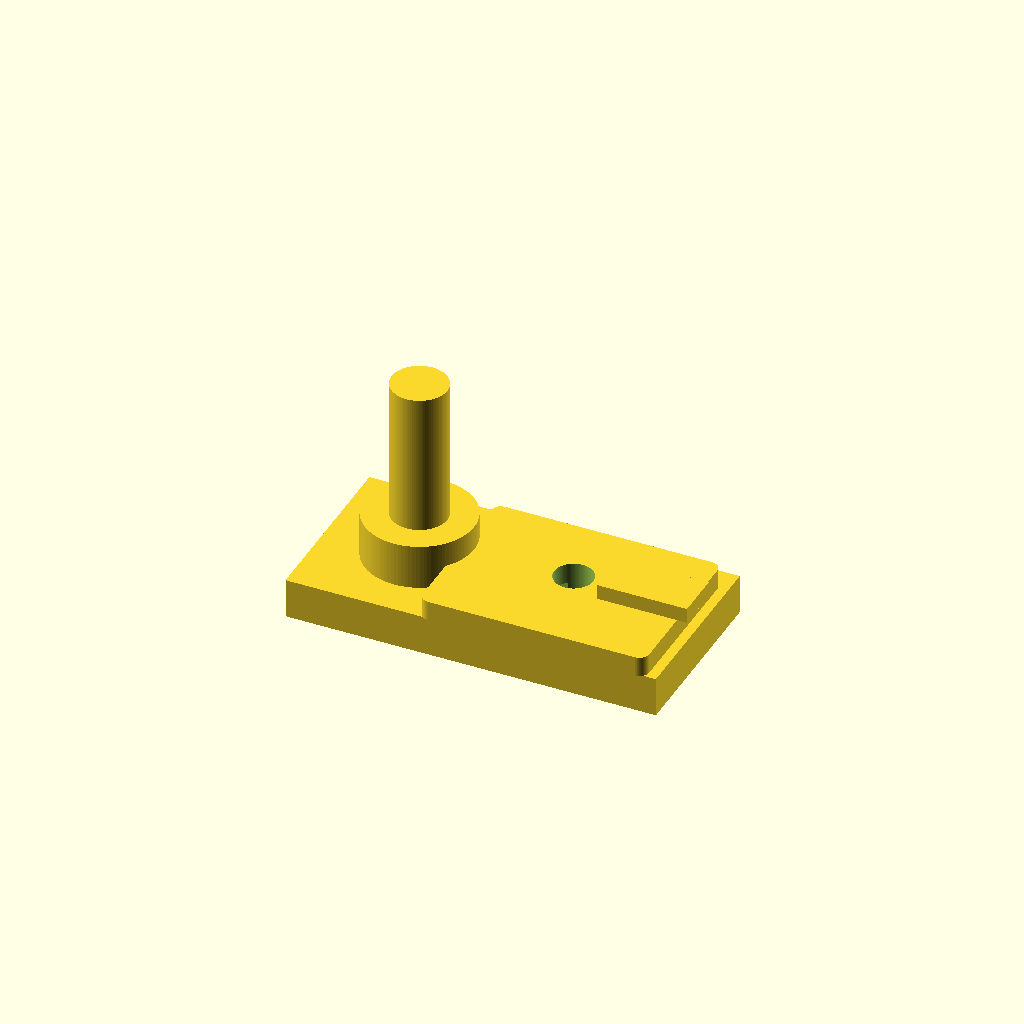
Cell 1: rendered with the file's own defaults.
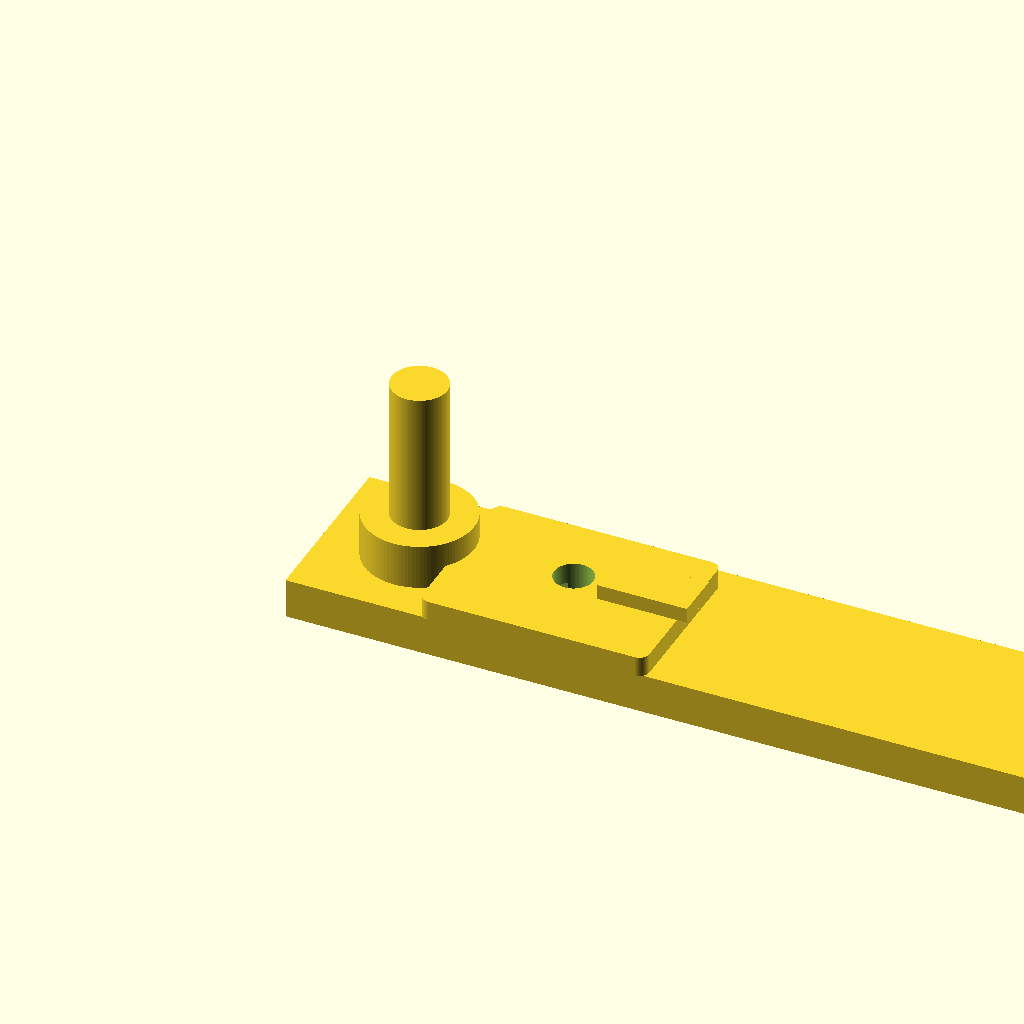
Cell 2 — base_l set to 1.5, the other parameters unchanged.
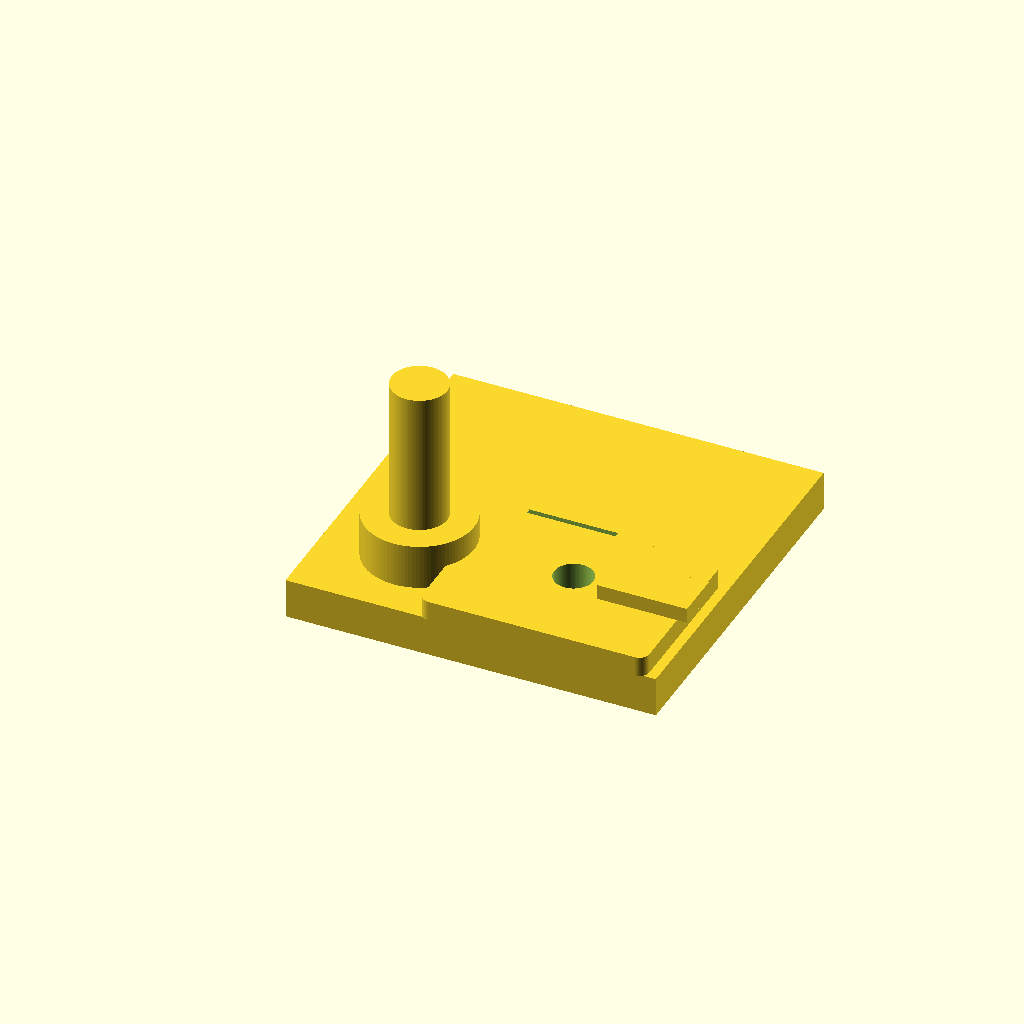
Cell 3: base_w = 0.728502 (everything else at default).
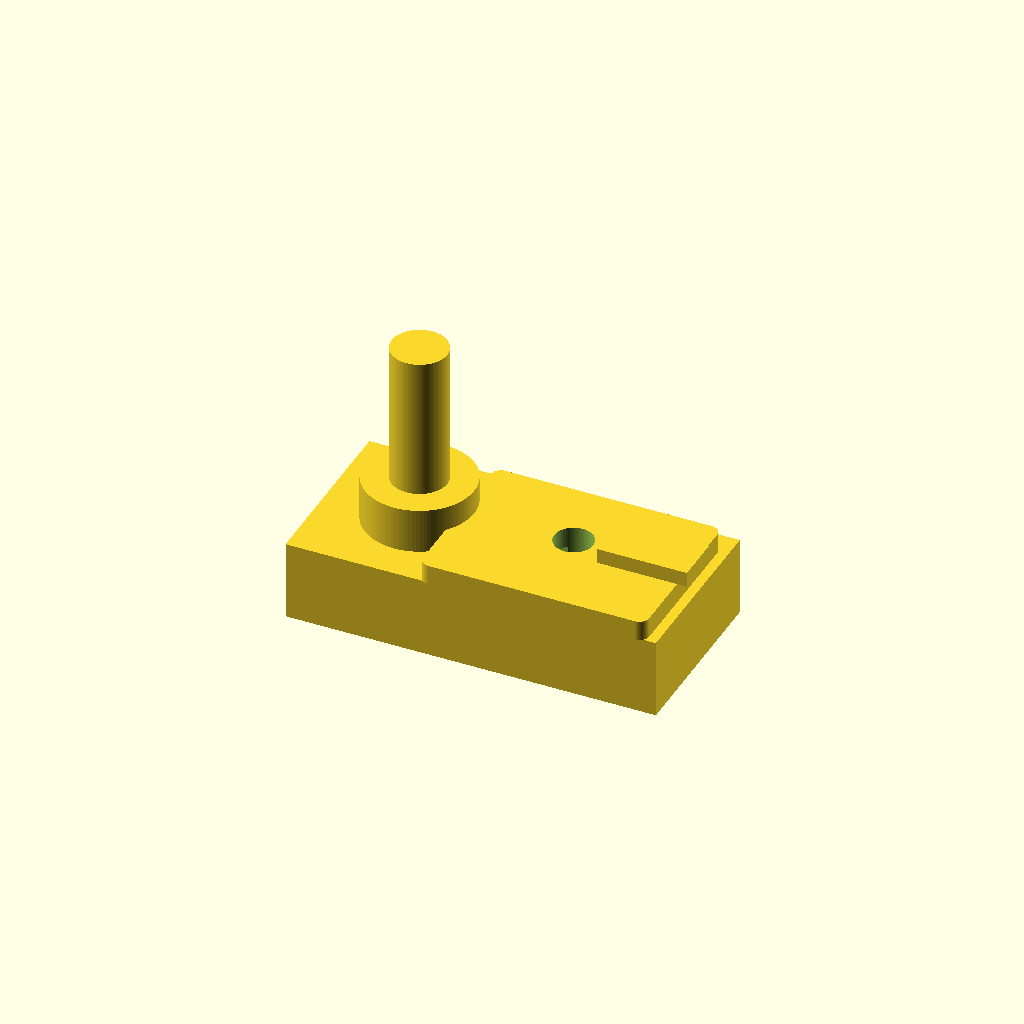
Cell 4: base_h = 0.161422 (everything else at default).
All cells are drawn from one camera (rotation 55°, 0°, 25°, orthographic, colour scheme Cornfield), so only the parameter changes between them.
Source of the model, projects/p3d-bench/demo/runs/text2cad_0024_00249966_parametric_openscad_kimi_k26-reason/generated.scad:
$fn = 100;

// Main base plate
base_l = 0.75;
base_w = 0.364251;
base_h = 0.080711;

// Base circular through opening
hole_x = 0.4987;
hole_y = 0.1821;
hole_r = 0.0396;

// Inner slot-like through void in base
slot_l = 0.18;
slot_w = 0.06;
slot_x = 0.4;
slot_y = base_w / 2;

// Coaxial collar and post
collar_x = 0.1865;
collar_y = 0.1821;
collar_r = 0.1104;
collar_h = 0.0914;
post_r = 0.0563;
post_h = 0.2893;

// Raised rounded right-side region
raised_x = 0.2916;
raised_y = 0.0144;
raised_l = 0.4584;
raised_w = 0.3356;
raised_h = 0.0411;
raised_corner_r = 0.02;

// Rectangular rib on raised region shoulder
rib_x = 0.5673;
rib_y = 0.1349;
rib_l = 0.182741;
rib_w = 0.094416;
rib_h = 0.0305;

module rounded_rect(w, h, r) {
    offset(r = r) square([w - 2*r, h - 2*r]);
}

module base_body() {
    difference() {
        cube([base_l, base_w, base_h]);
        // Base circular through opening
        translate([hole_x, hole_y, -1])
            cylinder(h = base_h + 2, r = hole_r);
        // Inner slot-like opening
        translate([slot_x - slot_l/2, slot_y - slot_w/2, -1])
            cube([slot_l, slot_w, base_h + 2]);
    }
}

module raised_region() {
    translate([raised_x, raised_y, base_h])
        linear_extrude(height = raised_h)
            rounded_rect(raised_l, raised_w, raised_corner_r);
}

module rib() {
    translate([rib_x, rib_y, base_h + raised_h])
        cube([rib_l, rib_w, rib_h]);
}

module coaxial_stack() {
    translate([collar_x, collar_y, base_h])
        cylinder(h = collar_h, r = collar_r);
    translate([collar_x, collar_y, base_h + collar_h])
        cylinder(h = post_h, r = post_r);
}

difference() {
    union() {
        base_body();
        raised_region();
        rib();
        coaxial_stack();
    }
    // Continue hole through raised region and rib
    translate([hole_x, hole_y, base_h - 1])
        cylinder(h = raised_h + rib_h + 2, r = hole_r);
}
Parameter table extracted from the source (name, type, default, range or options):
base_l: number, default 0.75
base_w: number, default 0.364251
base_h: number, default 0.080711
hole_x: number, default 0.4987
hole_y: number, default 0.1821
hole_r: number, default 0.0396
slot_l: number, default 0.18
slot_w: number, default 0.06
slot_x: number, default 0.4
collar_x: number, default 0.1865
collar_y: number, default 0.1821
collar_r: number, default 0.1104
collar_h: number, default 0.0914
post_r: number, default 0.0563
post_h: number, default 0.2893
raised_x: number, default 0.2916
raised_y: number, default 0.0144
raised_l: number, default 0.4584
raised_w: number, default 0.3356
raised_h: number, default 0.0411
raised_corner_r: number, default 0.02
rib_x: number, default 0.5673
rib_y: number, default 0.1349
rib_l: number, default 0.182741
rib_w: number, default 0.094416
rib_h: number, default 0.0305
